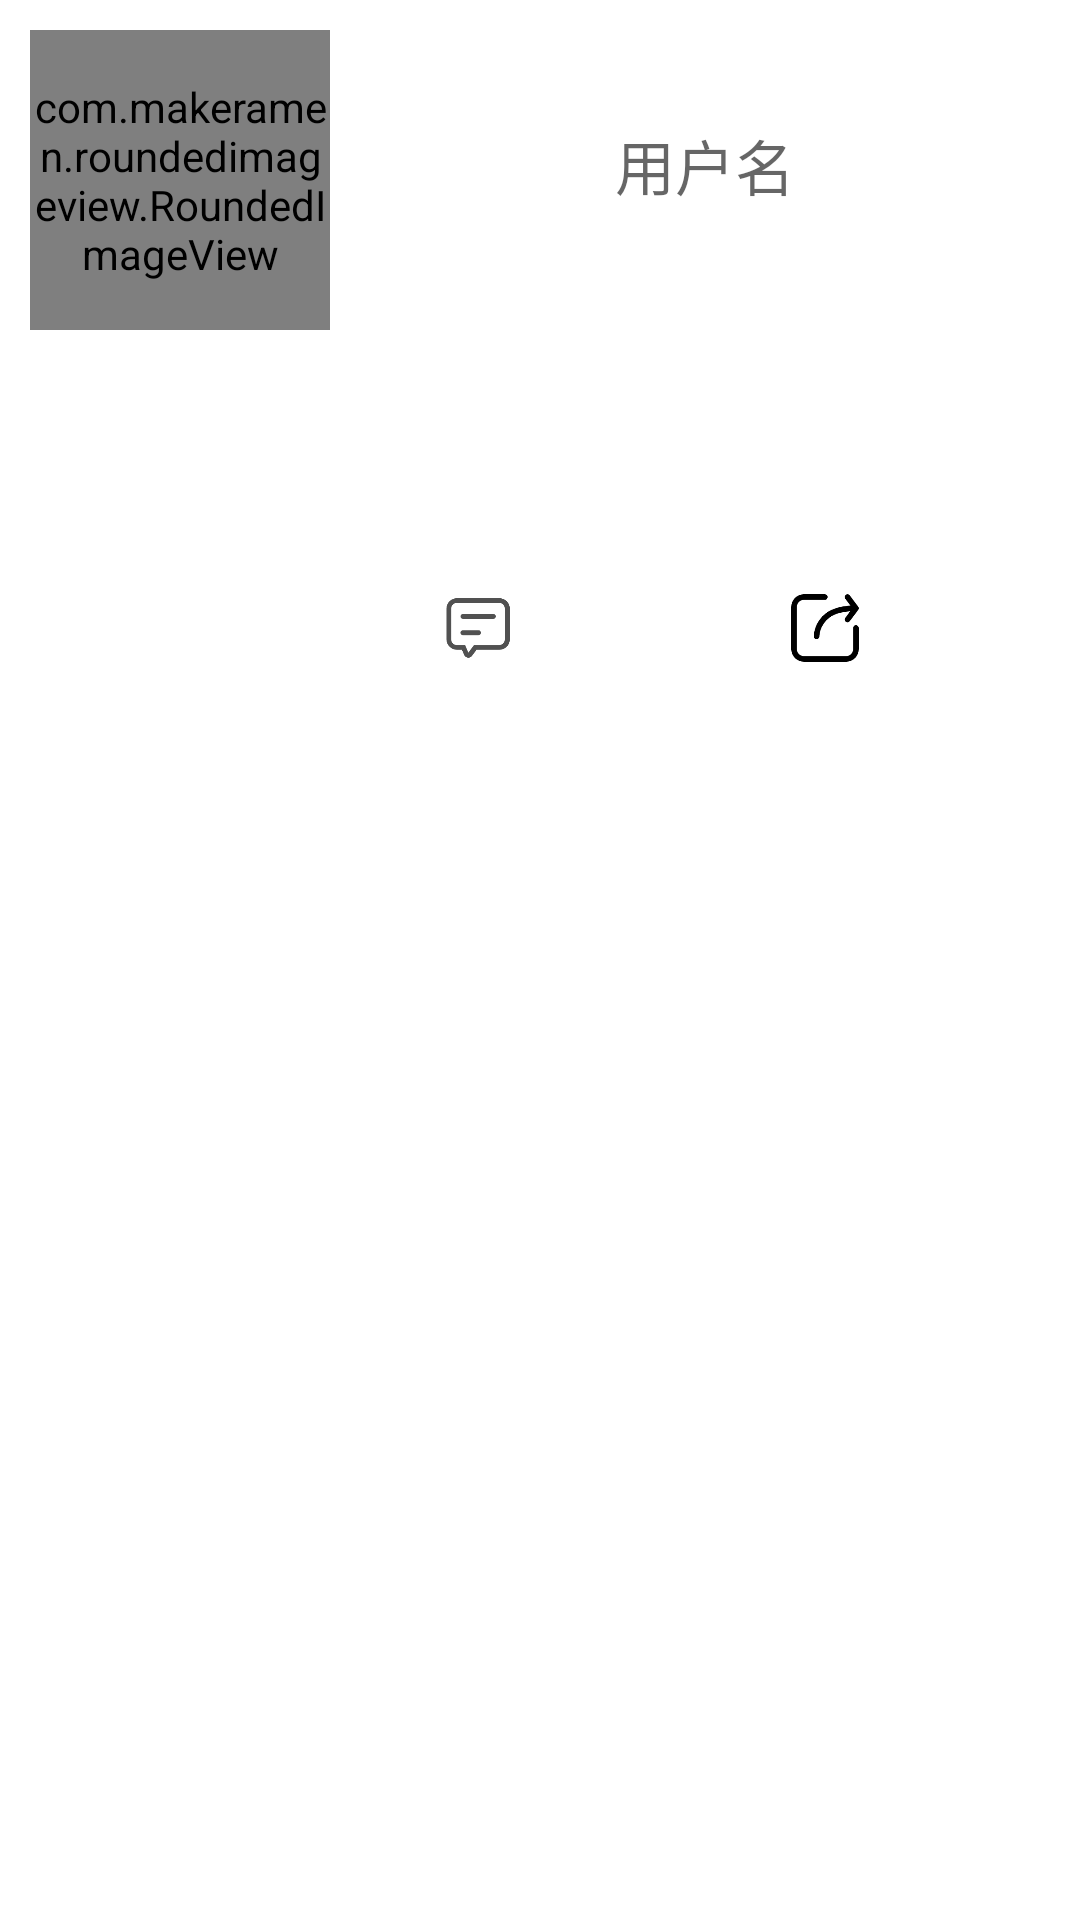

Layout XML and referenced resources for this Android screen:
<!-- AndroidManifest.xml: application theme Theme.BookStore -->
<!-- res/layout/feel_experience.xml -->
<?xml version="1.0" encoding="utf-8"?>
<LinearLayout xmlns:android="http://schemas.android.com/apk/res/android"
    xmlns:app="http://schemas.android.com/apk/res-auto"
    android:orientation="vertical"
    android:layout_width="match_parent"
    android:layout_height="wrap_content">
    <LinearLayout
        android:layout_width="match_parent"
        android:layout_height="wrap_content"
        android:orientation="horizontal">
        <com.makeramen.roundedimageview.RoundedImageView
            android:id="@+id/head_image_exper"
            android:layout_width="100dp"
            android:layout_height="100dp"
            android:layout_marginTop="10dp"
            android:layout_marginStart="10dp"
            android:src="@drawable/head_portrait"
            app:riv_mutate_background="true"
            app:riv_oval="true"
            app:riv_tile_mode="clamp"/>
        <TextView
            android:id="@+id/title_exper"
            android:layout_width="match_parent"
            android:layout_height="wrap_content"
            android:layout_gravity="center"
            android:gravity="center"
            android:hint="@string/username_feel"
            android:textSize="20sp" />
    </LinearLayout>
    <TextView
        android:id="@+id/content_exper"
        android:layout_width="match_parent"
        android:layout_height="wrap_content"
        android:lines="5"/>
    <LinearLayout
        android:layout_width="match_parent"
        android:layout_height="wrap_content"
        android:orientation="horizontal">
        <ImageView
            android:layout_width="30dp"
            android:layout_height="30dp"
            android:layout_marginStart="30dp"
            android:src="@drawable/like_unselect"/>
        <TextView
            android:id="@+id/like"
            android:layout_width="wrap_content"
            android:layout_height="match_parent"/>
        <ImageView
            android:layout_width="30dp"
            android:layout_height="30dp"
            android:layout_marginStart="85dp"
            android:src="@drawable/comment_exper"/>
        <TextView
            android:id="@+id/comment_exper"
            android:layout_width="wrap_content"
            android:layout_height="match_parent"/>
        <ImageView
            android:layout_width="30dp"
            android:layout_height="30dp"
            android:layout_marginStart="85dp"
            android:src="@drawable/share"/>
        <TextView
            android:id="@+id/share_exper"
            android:layout_width="wrap_content"
            android:layout_height="match_parent"/>
    </LinearLayout>
</LinearLayout>
<!-- resources referenced by this layout -->
<resources>
  <!-- drawable comment_exper: png bitmap (drawable-v24, 4458 bytes) -->
  <!-- drawable share: png bitmap (drawable-v24, 4621 bytes) -->
  <string name="username_feel">用户名</string>
  <style name="Theme.BookStore" parent="Theme.MaterialComponents.DayNight.NoActionBar">
          
          <item name="colorPrimary">@color/teal_200</item>
          <item name="colorPrimaryVariant">@color/teal_700</item>
          <item name="colorOnPrimary">@color/white</item>
          
          <item name="colorSecondary">@color/teal_200</item>
          <item name="colorSecondaryVariant">@color/teal_700</item>
          <item name="colorOnSecondary">@color/black</item>
          
          <item name="android:statusBarColor" tools:targetApi="l">?attr/colorPrimaryVariant</item>
          
      </style>
  <!-- not gathered from this repository: default colours our renderer supplied (Android Studio template values) -->
  <color name="teal_200">#FF03DAC5</color>
  <color name="teal_700">#FF018786</color>
  <color name="black">#FF000000</color>
  <color name="white">#FFFFFFFF</color>
</resources>
